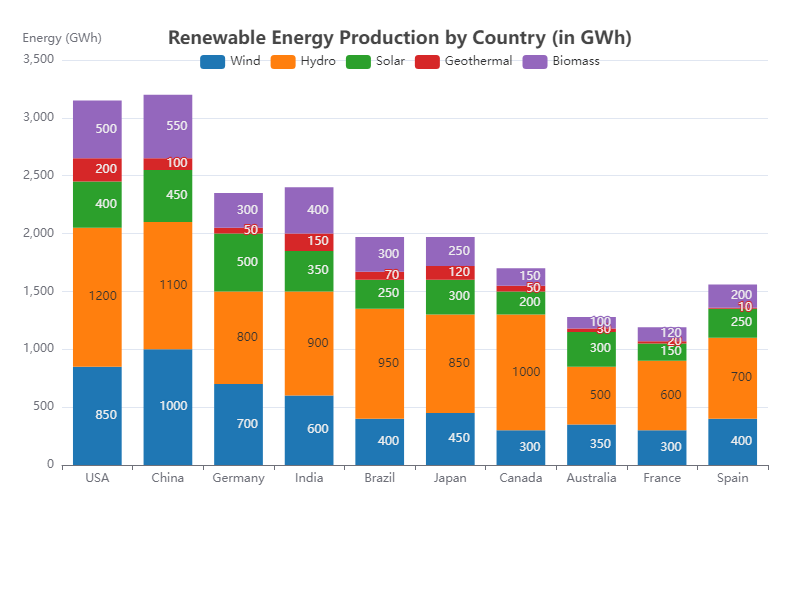

The table this chart was drawn from, first rows:
Country, Wind, Hydro, Solar, Geothermal, Biomass
USA, 850, 1200, 400, 200, 500
China, 1000, 1100, 450, 100, 550
Germany, 700, 800, 500, 50, 300
India, 600, 900, 350, 150, 400
Brazil, 400, 950, 250, 70, 300
Japan, 450, 850, 300, 120, 250
Canada, 300, 1000, 200, 50, 150
Australia, 350, 500, 300, 30, 100
France, 300, 600, 150, 20, 120
Spain, 400, 700, 250, 10, 200
